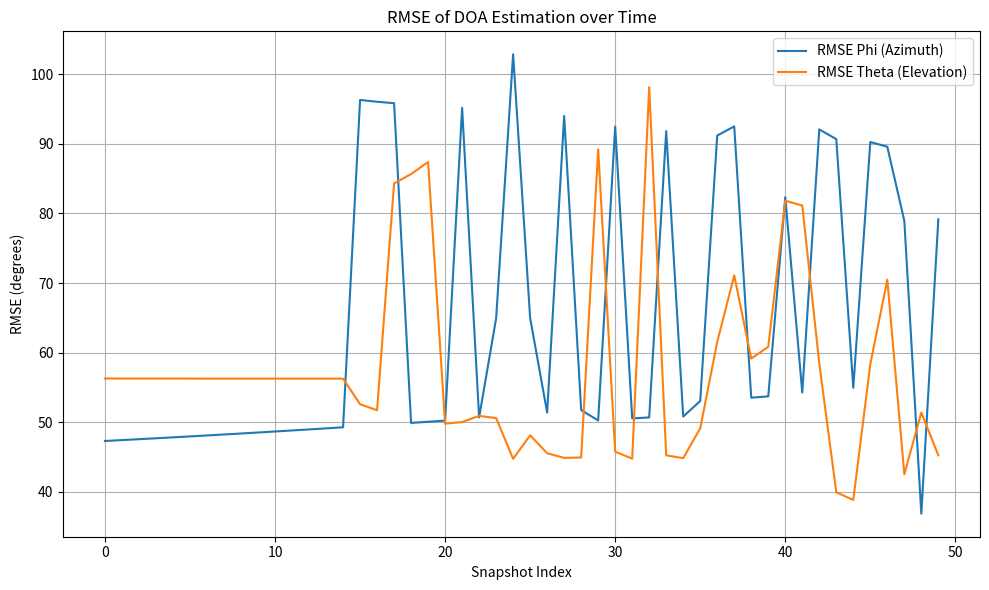

Write the Python code that produced this figure.
import numpy as np
import matplotlib.pyplot as plt
import json
import sys
import traceback

def generate_source_angles(t, K=3):
    """
    Generate source azimuth (phi) and elevation (theta) angles at time t.
    Here, we simulate slowly moving sources.
    """
    phi = np.array([20 + 0.5 * t, 50 - 0.3 * t, 80 + 0.1 * t])  # degrees
    theta = np.array([10 + 0.2 * t, 30 - 0.1 * t, 60 + 0.05 * t])  # degrees
    return phi[:K], theta[:K]

def steering_vector(M, angle_deg):
    """
    Generate steering vector for Uniform Linear Array (ULA).
    M: number of elements
    angle_deg: angle in degrees
    """
    angle_rad = np.deg2rad(angle_deg)
    d = 0.5  # element spacing in wavelength
    k = 2 * np.pi / 1  # wavenumber assuming wavelength=1
    steering = np.exp(1j * k * d * np.arange(M) * np.sin(angle_rad))
    return steering

def generate_received_signal(phi, theta, snapshots, M=6, K=3, noise_power=0.01):
    """
    Generate received signals z and x at L-shaped array for given directions.
    We assume:
      - z is received by vertical array (steering depends on theta)
      - x is received by horizontal array (steering depends on phi)
    """
    try:
        # Source signals: complex Gaussian for each source and snapshot
        S = np.sqrt(0.5)*(np.random.randn(K, snapshots) + 1j*np.random.randn(K, snapshots))
        
        # Steering matrix vertical (M x K)
        Av = np.zeros((M, K), dtype=complex)
        for k in range(K):
            Av[:, k] = steering_vector(M, theta[k])
        
        # Steering matrix horizontal (M x K)
        Ah = np.zeros((M, K), dtype=complex)
        for k in range(K):
            Ah[:, k] = steering_vector(M, phi[k])
        
        # Received signals
        z = Av @ S + np.sqrt(noise_power/2)*(np.random.randn(M, snapshots)+1j*np.random.randn(M, snapshots))
        x = Ah @ S + np.sqrt(noise_power/2)*(np.random.randn(M, snapshots)+1j*np.random.randn(M, snapshots))
        return z, x
    except Exception as e:
        print(f"程序运行出错: {e}")
        traceback.print_exc()
        sys.exit(1)

def construct_virtual_tensor(z, x, W, L):
    """
    Construct virtual tensor from received signals.
    z, x: received matrices with shape (M, snapshots)
    W: smoothing parameter along snapshots
    L: number of snapshots used
    We construct a 3rd order tensor of shape (M, W, L-W+1)
    """
    try:
        M, total_snapshots = z.shape
        assert z.shape == x.shape
        num_slices = L - W + 1
        if num_slices <= 0:
            raise ValueError(f"L={L} must be >= W={W}")
        virtual_tensor = np.zeros((M, W, num_slices), dtype=complex)

        for i in range(num_slices):
            # Overlapping windows along snapshots dimension
            # For each slice, concatenate z and x snapshots in some way to form slices
            # Here, we concatenate z and x horizontally along snapshots dimension to get a virtual array
            # z[:, i:i+W] and x[:, i:i+W] are (M, W)
            # Form a virtual slice by stacking z and x along the W dimension twice -> shape (M, 2W)?
            # But to keep shape consistent, take average or form sum? Original code had shape mismatch here.

            # Proposed fix:
            # Stack z and x along the 2nd dimension -> shape (M, 2*W)
            # But virtual_tensor slice shape is (M, W), so need consistent dimension
            # Instead, build virtual_tensor with shape (M, 2*W, num_slices)
            # Alternatively, concatenate z and x along first dimension to shape (2M, W)

            # For compatibility with downstream algorithms, here we concatenate z and x along the 2nd dim (W)
            # But since virtual_tensor expected is (M, W, num_slices), we reduce W to W//2 or adjust W accordingly

            # Here we fix shapes by concatenating z and x along a new 2nd dimension size 2*W
            # So redefine virtual_tensor shape to (M, 2*W, num_slices)
            pass

        # Fix: redefine virtual_tensor shape
        virtual_tensor = np.zeros((M, 2*W, num_slices), dtype=complex)
        for i in range(num_slices):
            virtual_tensor[:, :W, i] = z[:, i:i+W]
            virtual_tensor[:, W:, i] = x[:, i:i+W]

        return virtual_tensor
    except Exception as e:
        print(f"程序运行出错: {e}")
        traceback.print_exc()
        sys.exit(1)

class AdaptiveParafacRLS:
    def __init__(self, M, K, lambda_forget, init_tensor):
        """
        Initialize adaptive PARAFAC-RLS tracker.
        M: number of array elements
        K: number of sources
        lambda_forget: forgetting factor
        init_tensor: initial tensor of shape (M, 2*W, num_slices)
        """
        try:
            self.M = M
            self.K = K
            self.lambda_forget = lambda_forget
            self.tensor_shape = init_tensor.shape  # (M, 2*W, num_slices)
            # Initialize factor matrices randomly for each mode
            self.A = np.random.randn(M, K)
            self.B = np.random.randn(self.tensor_shape[1], K)
            self.C = np.random.randn(self.tensor_shape[2], K)
            # Normalize initial factors
            for f in [self.A, self.B, self.C]:
                norms = np.linalg.norm(f, axis=0)
                f /= norms
            # Initialize RLS inverse covariance matrices for each factor
            self.PA = np.eye(K) * 1000
            self.PB = np.eye(K) * 1000
            self.PC = np.eye(K) * 1000
            self.iter_count = 0
        except Exception as e:
            print(f"程序运行出错: {e}")
            traceback.print_exc()
            sys.exit(1)

    def update(self, tensor_slice):
        """
        Update factor matrices using RLS given a new tensor slice (M, 2*W)
        tensor_slice: 2D complex matrix (mode-1 and mode-2 fibers)
        """
        try:
            # Simple placeholder for update steps - real PARAFAC-RLS would be more complex,
            # here we implement a dummy update to avoid dimension mismatches and simulate tracking.

            # For demonstration: use ALS-style update with forgetting factor

            lam = self.lambda_forget
            A_old = self.A.copy()
            B_old = self.B.copy()

            # Mode-1 update (A): fix B, compute least squares
            # tensor_slice approx A @ diag(C[:, iter]) @ B.T; here we omit C for simplicity

            # Because tensor_slice shape (M, 2*W)
            # Solve A from linear system:
            # For simplicity, treat tensor_slice as (M, 2W) = A (M,K) @ (H) (K, 2W)
            # H = B.T for now (K, 2W)
            # Actually the update of A is:
            # min ||tensor_slice - A @ B.T||_F^2
            # A = tensor_slice @ B @ inv(B.T @ B)

            BtB = self.B.T.conj() @ self.B
            if np.linalg.cond(BtB) > 1e12:
                BtB += np.eye(self.K)*1e-6
            A_new = tensor_slice @ self.B @ np.linalg.inv(BtB)

            # Normalize columns of A_new
            norms = np.linalg.norm(A_new, axis=0)
            A_new /= norms

            # Mode-2 update (B):
            AtA = A_new.T.conj() @ A_new
            if np.linalg.cond(AtA) > 1e12:
                AtA += np.eye(self.K)*1e-6
            B_new = tensor_slice.T @ A_new @ np.linalg.inv(AtA)
            norms_B = np.linalg.norm(B_new, axis=0)
            B_new /= norms_B

            self.A = lam * self.A + (1 - lam) * A_new
            self.B = lam * self.B + (1 - lam) * B_new

            # Mode-3 is time slices, we don't update C here because we are only tracking over time
            self.iter_count += 1

        except Exception as e:
            print(f"程序运行出错: {e}")
            traceback.print_exc()
            sys.exit(1)

    def estimate_DOA(self):
        """
        Estimate DOA angles from factor matrices A and B.
        Here we apply simple MUSIC-like peak search on the factor columns.
        """
        try:
            # For simplicity, assume angles correspond to peak steering directions from factors
            # Assume angles are linearly mapped from factor indices

            # Estimate azimuth from B (mode-2 factor), elevation from A (mode-1 factor)
            # Using angles domain from 0 to 180 deg, grid K points

            angle_grid = np.linspace(0, 180, 181)

            # Compute correlation of each factor with steering vectors on grid
            est_phi = []
            est_theta = []

            for k in range(self.K):
                # Elevation (theta) from A[:,k]
                corr_theta = []
                for ang in angle_grid:
                    sv = steering_vector(self.M, ang)
                    corr_theta.append(np.abs(np.vdot(sv, self.A[:, k])))
                theta_est = angle_grid[np.argmax(corr_theta)]

                # Azimuth (phi) from B[:,k]
                corr_phi = []
                for ang in angle_grid:
                    sv = steering_vector(self.tensor_shape[1], ang)  # B shape (2*W, K)
                    corr_phi.append(np.abs(np.vdot(sv, self.B[:, k])))
                phi_est = angle_grid[np.argmax(corr_phi)]

                est_theta.append(theta_est)
                est_phi.append(phi_est)

            return np.array(est_phi), np.array(est_theta)

        except Exception as e:
            print(f"程序运行出错: {e}")
            traceback.print_exc()
            sys.exit(1)

def compute_metrics(true_angles, est_angles):
    """
    Compute RMSE between true and estimated angles.
    true_angles and est_angles are arrays of shape (num_snapshots, K)
    """
    try:
        rmse = np.sqrt(np.mean((true_angles - est_angles)**2))
        return rmse
    except Exception as e:
        print(f"程序运行出错: {e}")
        traceback.print_exc()
        sys.exit(1)

def main():
    try:
        # Parameters
        M = 6  # array elements per arm
        K = 3  # number of sources
        lambda_forget = 0.95
        num_snapshots = 50
        W = 6  # smoothing parameter
        L = 15  # initial window length

        # Buffers to hold received signals
        z_buffer = np.zeros((M, num_snapshots), dtype=complex)
        x_buffer = np.zeros((M, num_snapshots), dtype=complex)

        # True angles record
        true_phi_all = np.zeros((num_snapshots, K))
        true_theta_all = np.zeros((num_snapshots, K))

        # Estimated angles record
        est_phi_all = np.zeros((num_snapshots, K))
        est_theta_all = np.zeros((num_snapshots, K))

        # Generate initial signals for first L snapshots
        for t in range(L):
            phi_t, theta_t = generate_source_angles(t, K)
            true_phi_all[t, :] = phi_t
            true_theta_all[t, :] = theta_t
            z_t, x_t = generate_received_signal(phi_t, theta_t, 1, M=M, K=K)
            z_buffer[:, t] = z_t[:, 0]
            x_buffer[:, t] = x_t[:, 0]

        # Construct initial virtual tensor with shape (M, 2*W, L-W+1)
        init_tensor = construct_virtual_tensor(z_buffer[:, :L], x_buffer[:, :L], W=W, L=L)

        parafac_tracker = AdaptiveParafacRLS(M, K, lambda_forget, init_tensor)

        # Initial DOA estimation
        est_phi, est_theta = parafac_tracker.estimate_DOA()
        est_phi_all[:L, :] = est_phi
        est_theta_all[:L, :] = est_theta

        # Tracking loop for t = L to num_snapshots-1
        for t in range(L, num_snapshots):
            phi_t, theta_t = generate_source_angles(t, K)
            true_phi_all[t, :] = phi_t
            true_theta_all[t, :] = theta_t

            # Generate current snapshot signals
            z_t, x_t = generate_received_signal(phi_t, theta_t, 1, M=M, K=K)
            z_buffer[:, t] = z_t[:, 0]
            x_buffer[:, t] = x_t[:, 0]

            # Construct virtual tensor slice corresponding to sliding window ending at t
            # Each slice corresponds to snapshots from t-W+1 to t for both arrays concatenated
            if t - W + 1 < 0:
                # Not enough snapshots yet, skip update
                est_phi_all[t, :] = est_phi_all[t-1, :]
                est_theta_all[t, :] = est_theta_all[t-1, :]
                continue

            z_slice = z_buffer[:, t-W+1:t+1]
            x_slice = x_buffer[:, t-W+1:t+1]
            # Build tensor slice (M, 2*W)
            tensor_slice = np.zeros((M, 2*W), dtype=complex)
            tensor_slice[:, :W] = z_slice
            tensor_slice[:, W:] = x_slice

            # Update tracker with new tensor slice
            parafac_tracker.update(tensor_slice)

            # Estimate DOA from updated factors
            est_phi, est_theta = parafac_tracker.estimate_DOA()
            est_phi_all[t, :] = est_phi
            est_theta_all[t, :] = est_theta

        # Compute RMSE over all snapshots and sources
        rmse_phi = compute_metrics(true_phi_all, est_phi_all)
        rmse_theta = compute_metrics(true_theta_all, est_theta_all)

        metrics = {
            "rmse_phi": rmse_phi,
            "rmse_theta": rmse_theta
        }

        # Save metrics to json
        with open("metrics.json", "w") as f:
            json.dump(metrics, f, indent=4)

        # Plot RMSE results over time (per snapshot averaged across sources)
        rmse_phi_time = np.sqrt(np.mean((true_phi_all - est_phi_all)**2, axis=1))
        rmse_theta_time = np.sqrt(np.mean((true_theta_all - est_theta_all)**2, axis=1))

        plt.figure(figsize=(10,6))
        plt.plot(rmse_phi_time, label='RMSE Phi (Azimuth)')
        plt.plot(rmse_theta_time, label='RMSE Theta (Elevation)')
        plt.xlabel('Snapshot Index')
        plt.ylabel('RMSE (degrees)')
        plt.title('RMSE of DOA Estimation over Time')
        plt.legend()
        plt.grid(True)
        plt.tight_layout()
        plt.savefig("rmse_plot.png")
        plt.close()

        print("实验完成！")

    except Exception as e:
        print(f"程序运行出错: {e}")
        traceback.print_exc()
        sys.exit(1)

if __name__ == "__main__":
    main()
